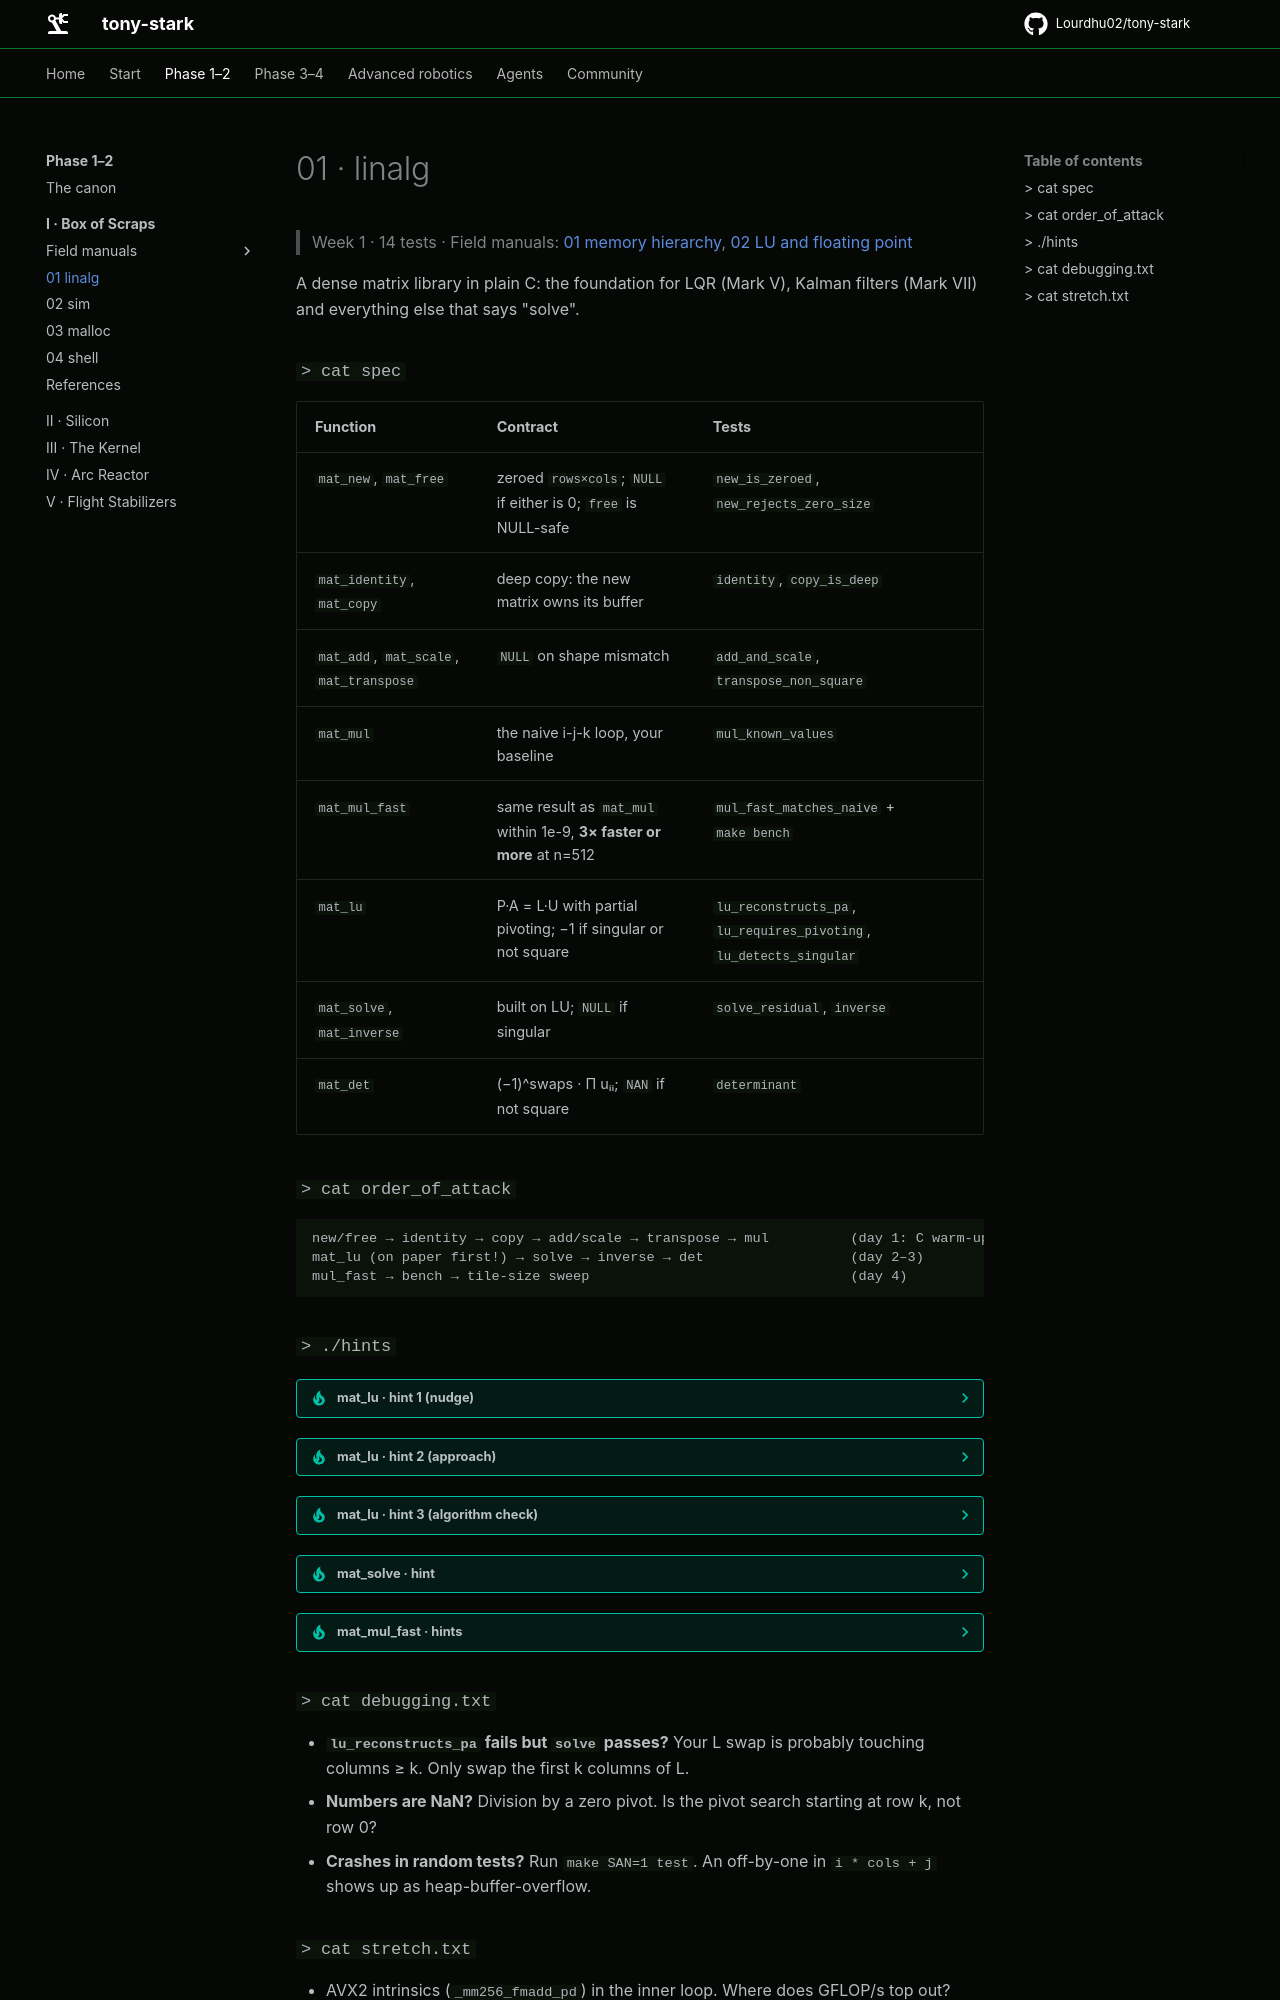

repository: Lourdhu02/tony-stark · page: marks/mark-01-box-of-scraps/01-linalg/index.html · generator: mkdocs

# 01 · linalg

> Week 1 · 14 tests · Field manuals: [01 memory hierarchy](../notes/01-memory-hierarchy.md), [02 LU and floating point](../notes/02-lu-and-floating-point.md)

A dense matrix library in plain C: the foundation for LQR (Mark V), Kalman filters (Mark VII) and everything else that says "solve".

### `> cat spec`

| Function | Contract | Tests |
|---|---|---|
| `mat_new`, `mat_free` | zeroed `rows×cols`; `NULL` if either is 0; `free` is NULL-safe | `new_is_zeroed`, `new_rejects_zero_size` |
| `mat_identity`, `mat_copy` | deep copy: the new matrix owns its buffer | `identity`, `copy_is_deep` |
| `mat_add`, `mat_scale`, `mat_transpose` | `NULL` on shape mismatch | `add_and_scale`, `transpose_non_square` |
| `mat_mul` | the naive i-j-k loop, your baseline | `mul_known_values` |
| `mat_mul_fast` | same result as `mat_mul` within 1e-9, **3× faster or more** at n=512 | `mul_fast_matches_naive` + `make bench` |
| `mat_lu` | P·A = L·U with partial pivoting; −1 if singular or not square | `lu_reconstructs_pa`, `lu_requires_pivoting`, `lu_detects_singular` |
| `mat_solve`, `mat_inverse` | built on LU; `NULL` if singular | `solve_residual`, `inverse` |
| `mat_det` | (−1)^swaps · Π uᵢᵢ; `NAN` if not square | `determinant` |

### `> cat order_of_attack`

```text
new/free → identity → copy → add/scale → transpose → mul          (day 1: C warm-up)
mat_lu (on paper first!) → solve → inverse → det                  (day 2–3)
mul_fast → bench → tile-size sweep                                (day 4)
```

### `> ./hints`

<details><summary><b>mat_lu</b> · hint 1 (nudge)</summary>

Work on a *copy* of A that becomes U. Start L as the identity. Every time you swap rows k and p in U, you must also swap the *already computed* part of L (columns 0…k−1) and the entries of `perm`.
</details>

<details><summary><b>mat_lu</b> · hint 2 (approach)</summary>

For each column k: find p = argmax over i ≥ k of |U[i][k]|. If that value is below 1e-12, free what you allocated and return −1. Swap as described in hint 1. Then for each row i > k: compute l = U[i][k] / U[k][k], store it in L[i][k], and subtract l × row k from row i of U (columns k…n−1).
</details>

<details><summary><b>mat_lu</b> · hint 3 (algorithm check)</summary>

After the loop, U[i][k] for i > k should be *exactly* 0. Set it explicitly, because rounding leaves values like 1e-17 and the test checks for exact zeros. `perm[i]` starts as `i` and is swapped together with the rows.
</details>

<details><summary><b>mat_solve</b> · hint</summary>

Per column c of B, do a forward solve on L·y = P·b (read b in `perm` order), then a back solve on U·x = y. L has ones on its diagonal, so the forward solve divides by nothing.
</details>

<details><summary><b>mat_mul_fast</b> · hints</summary>

1. Change the loop order to i-k-j before anything else. That alone is usually 3–5× at n=512.
2. Hoist `a = A[i][k]` into a local variable and use raw row pointers (`double *crow = C->data + i*cols`).
3. Block all three loops with a tile size around 32–64, using `k < K && k < kk + T` style bounds so ragged edges work (the test deliberately uses 97×131 · 131×53).
</details>
